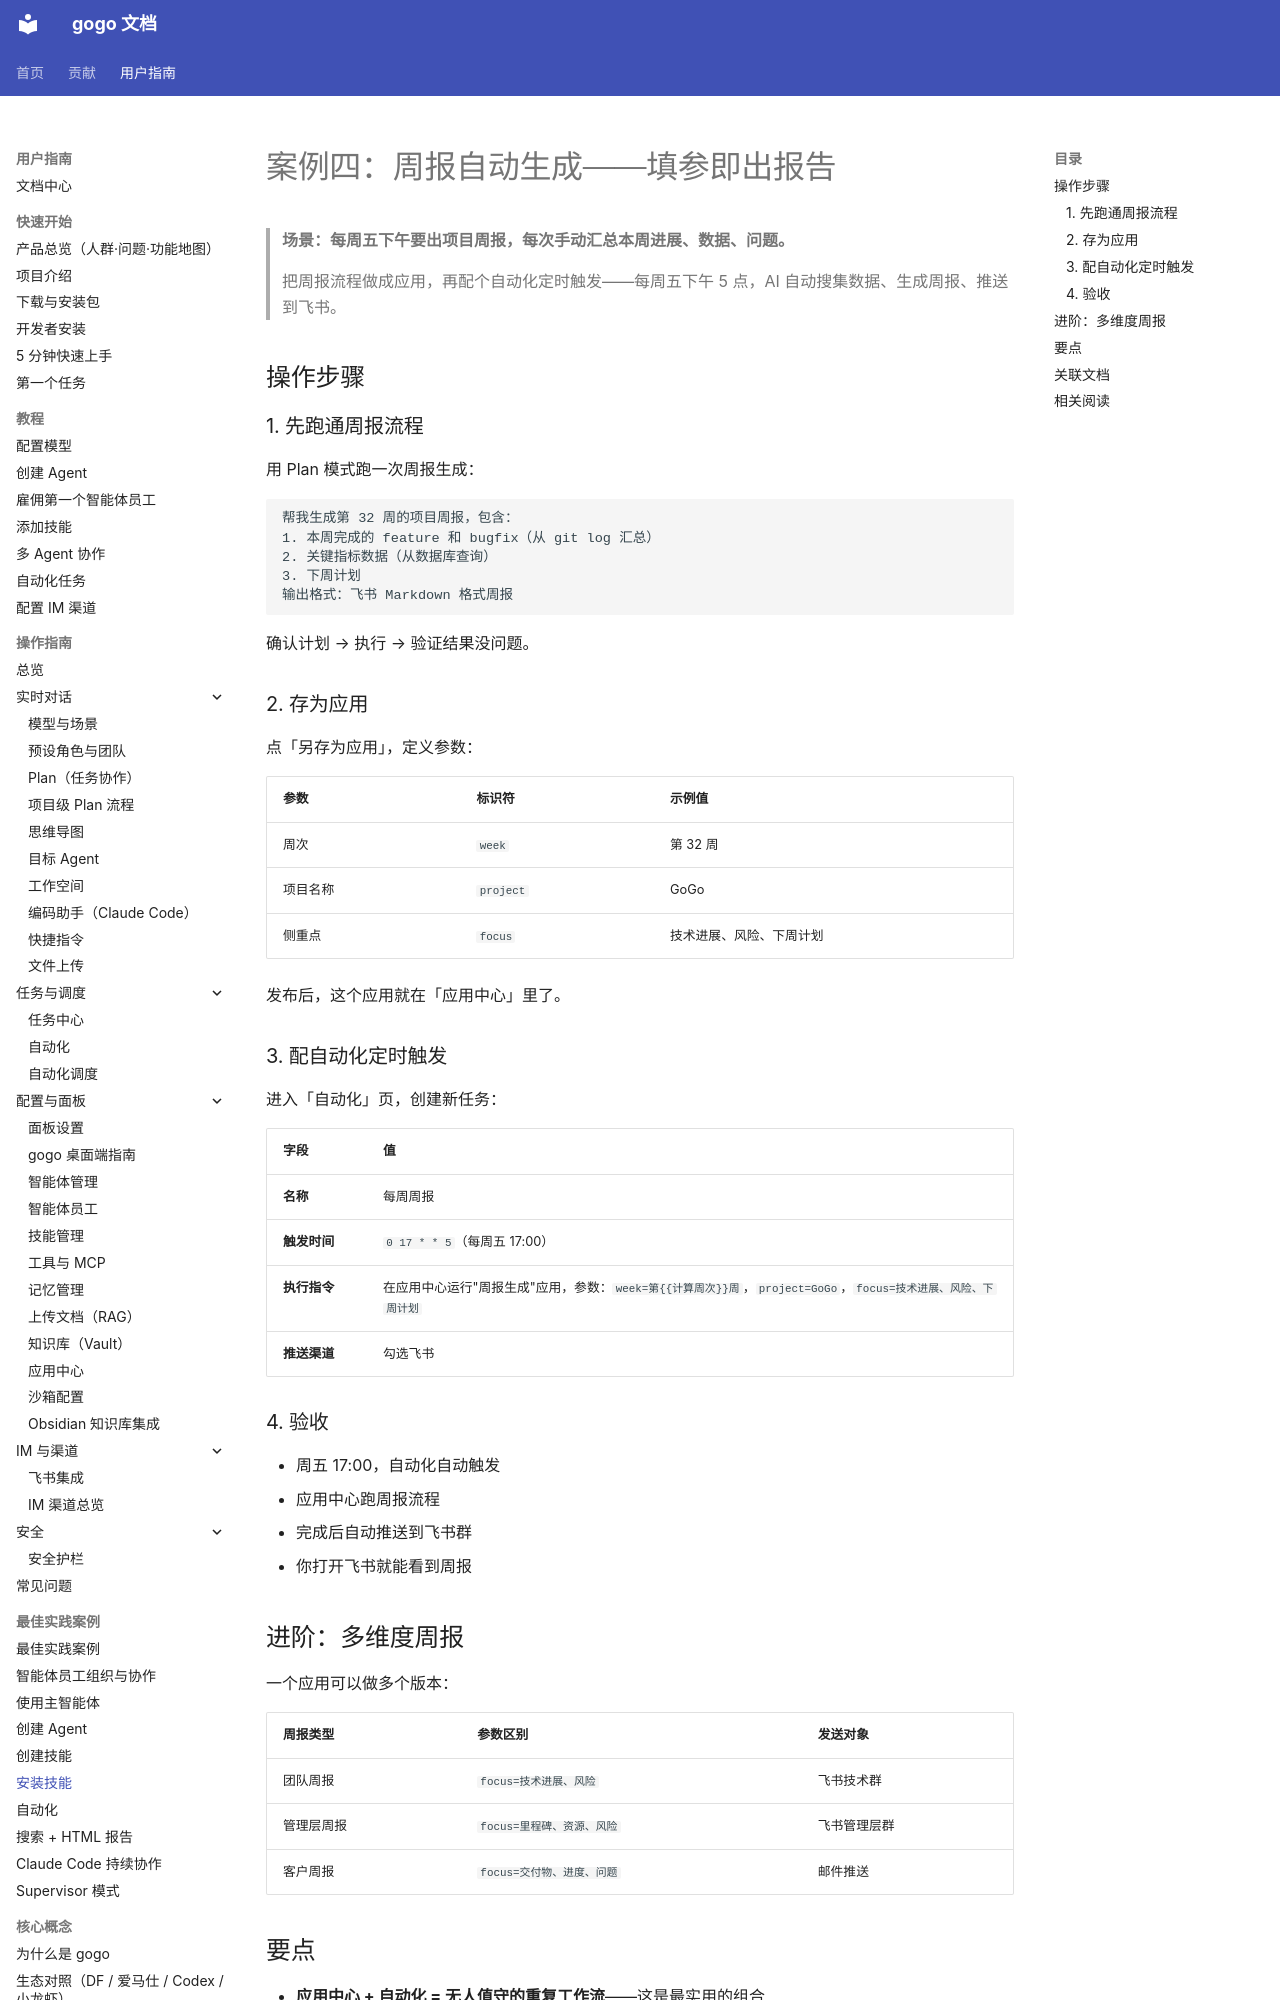

repository: CharonZou/gogo · page: user/cases/install-skill/index.html · generator: mkdocs

# 案例四：周报自动生成——填参即出报告

> **场景：每周五下午要出项目周报，每次手动汇总本周进展、数据、问题。**
>
> 把周报流程做成应用，再配个自动化定时触发——每周五下午 5 点，AI 自动搜集数据、生成周报、推送到飞书。

## 操作步骤

### 1. 先跑通周报流程

用 Plan 模式跑一次周报生成：

```
帮我生成第 32 周的项目周报，包含：
1. 本周完成的 feature 和 bugfix（从 git log 汇总）
2. 关键指标数据（从数据库查询）
3. 下周计划
输出格式：飞书 Markdown 格式周报
```

确认计划 → 执行 → 验证结果没问题。

### 2. 存为应用

点「另存为应用」，定义参数：

| 参数 | 标识符 | 示例值 |
|------|--------|--------|
| 周次 | `week` | 第 32 周 |
| 项目名称 | `project` | GoGo |
| 侧重点 | `focus` | 技术进展、风险、下周计划 |

发布后，这个应用就在「应用中心」里了。

### 3. 配自动化定时触发

进入「自动化」页，创建新任务：

| 字段 | 值 |
|------|-----|
| **名称** | 每周周报 |
| **触发时间** | `0 17 * * 5`（每周五 17:00） |
| **执行指令** | 在应用中心运行"周报生成"应用，参数：`week=第{{计算周次}}周`，`project=GoGo`，`focus=技术进展、风险、下周计划` |
| **推送渠道** | 勾选飞书 |

### 4. 验收

- 周五 17:00，自动化自动触发
- 应用中心跑周报流程
- 完成后自动推送到飞书群
- 你打开飞书就能看到周报

## 进阶：多维度周报

一个应用可以做多个版本：

| 周报类型 | 参数区别 | 发送对象 |
|----------|----------|----------|
| 团队周报 | `focus=技术进展、风险` | 飞书技术群 |
| 管理层周报 | `focus=里程碑、资源、风险` | 飞书管理层群 |
| 客户周报 | `focus=交付物、进度、问题` | 邮件推送 |

## 要点

- **应用中心 + 自动化 = 无人值守的重复工作流**——这是最实用的组合
- 自动化是"定时的固定指令"，应用是"填参的标准化流程"，两者配合：定时触发 + 填参运行
- 如果周报需要员工级别的自主决策（比如判断本周是否值得出报告），考虑用智能体员工替代自动化
